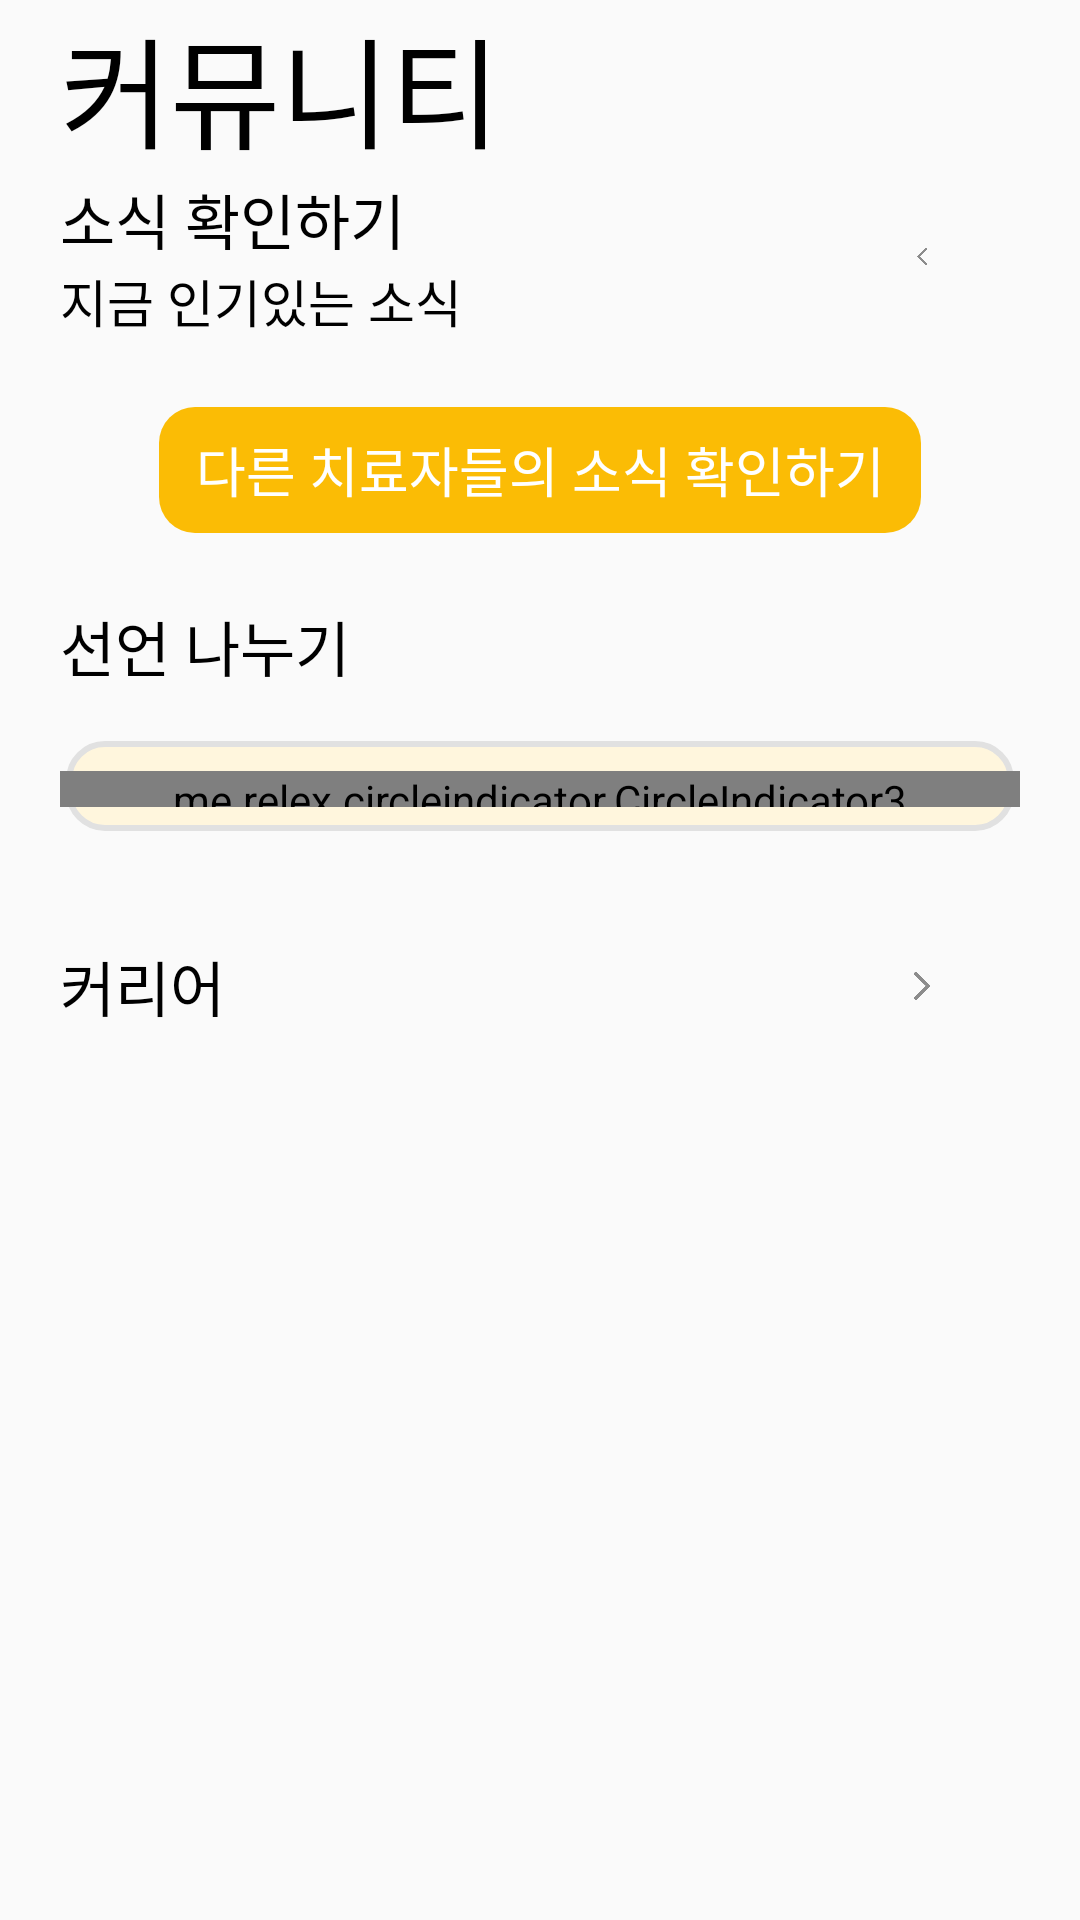

The Android layout XML behind this screen, and the referenced resources:
<!-- AndroidManifest.xml: application theme Theme.MyApplication -->
<!-- res/layout/fragment_community.xml -->
<?xml version="1.0" encoding="utf-8"?>
<androidx.constraintlayout.widget.ConstraintLayout
    xmlns:android="http://schemas.android.com/apk/res/android"
    xmlns:app="http://schemas.android.com/apk/res-auto"
    xmlns:tools="http://schemas.android.com/tools"
    android:layout_width="match_parent"
    android:layout_height="match_parent"
    tools:context="com.remine.ui.community.CommunityFragment">

    <FrameLayout
        android:id="@+id/fragment_community"
        android:layout_width="match_parent"
        android:layout_height="match_parent"
        app:layout_constraintTop_toTopOf="parent"
        android:paddingBottom="80dp">

        <ScrollView
            android:layout_width="match_parent"
            android:layout_height="match_parent"
            tools:layout_editor_absoluteX="0dp"
            tools:layout_editor_absoluteY="41dp">

            <LinearLayout
                android:layout_width="match_parent"
                android:layout_height="wrap_content"
                android:paddingHorizontal="20dp"
                android:orientation="vertical">

                <LinearLayout
                    android:layout_width="match_parent"
                    android:layout_height="match_parent"
                    android:orientation="vertical">

                    <TextView
                        android:id="@+id/bannerCommunity"
                        android:layout_width="wrap_content"
                        android:layout_height="wrap_content"
                        android:fontFamily="@font/ibm_semibold"
                        android:textSize="40sp"
                        android:textColor="@color/black"
                        android:text="커뮤니티" />

                </LinearLayout>

                <LinearLayout
                    android:layout_width="match_parent"
                    android:layout_height="match_parent"
                    android:orientation="vertical">

                    <LinearLayout
                        android:layout_width="match_parent"
                        android:layout_height="match_parent"
                        android:orientation="horizontal">

                        <LinearLayout
                            android:layout_width="match_parent"
                            android:layout_height="wrap_content"
                            android:layout_weight="1"
                            android:orientation="vertical">

                            <TextView
                                android:id="@+id/bannerCheckNews"
                                android:layout_width="wrap_content"
                                android:layout_height="wrap_content"
                                android:text="소식 확인하기"
                                android:textSize="20sp"
                                android:textColor="@color/black"
                                android:fontFamily="@font/ibm_semibold" />

                            <TextView
                                android:id="@+id/bannerPopularNews"
                                android:layout_width="wrap_content"
                                android:layout_height="wrap_content"
                                android:text="지금 인기있는 소식"
                                android:textSize="17sp"
                                android:textColor="@color/black"
                                android:fontFamily="@font/ibm_medium" />

                        </LinearLayout>

                        <ImageButton
                            android:id="@+id/buttonMoveToNews"
                            android:layout_width="match_parent"
                            android:layout_height="match_parent"
                            android:layout_weight="8"
                            android:background="@android:color/transparent"
                            android:paddingTop="30dp"
                            android:paddingRight="30dp"
                            android:paddingBottom="30dp"
                            android:scaleType="centerInside"
                            android:src="@drawable/arrow_right" />

                    </LinearLayout>

                    <androidx.recyclerview.widget.RecyclerView
                        android:id="@+id/popularNewsRecyclerView"
                        android:layout_width="match_parent"
                        android:layout_height="match_parent"
                        android:orientation="horizontal"
                        android:paddingTop="10dp"
                        android:paddingBottom="10dp"
                        app:layoutManager="androidx.recyclerview.widget.LinearLayoutManager" />

                    <Button
                        android:id="@+id/buttonCheckNews"
                        android:layout_width="match_parent"
                        android:layout_height="wrap_content"
                        android:layout_gravity="center_vertical"
                        android:layout_marginLeft="30dp"
                        android:layout_marginRight="30dp"
                        android:background="@drawable/button_round"
                        android:backgroundTint="@color/colorCommunityPrimary"
                        android:text="다른 치료자들의 소식 확인하기"
                        android:textColor="@color/white"
                        android:textSize="18dp"
                        android:fontFamily="@font/ibm_semibold"/>


                </LinearLayout>


                <LinearLayout
                    android:layout_width="match_parent"
                    android:layout_height="match_parent"
                    android:layout_marginTop="20dp"
                    android:orientation="vertical">

                    <TextView
                        android:id="@+id/bannerShareDeclaration"
                        android:layout_width="wrap_content"
                        android:layout_height="wrap_content"
                        android:fontFamily="@font/ibm_semibold"
                        android:textSize="20sp"
                        android:textColor="@color/black"
                        android:text="선언 나누기" />

                    <LinearLayout
                        android:layout_width="match_parent"
                        android:layout_height="match_parent"
                        android:layout_marginVertical="15dp"
                        android:background="@drawable/viewpager_round"
                        android:orientation="vertical">

                        <androidx.viewpager2.widget.ViewPager2
                            android:id="@+id/viewPagerDeclaration"
                            android:layout_width="match_parent"
                            android:layout_height="match_parent"
                            android:layout_margin="6dp"/>

                        <me.relex.circleindicator.CircleIndicator3
                            android:id="@+id/indicatorDeclaration"
                            android:layout_width="match_parent"
                            android:layout_height="12dp"
                            android:layout_marginBottom="10dp"
                            app:ci_drawable_unselected="@drawable/other_radius"
                            app:ci_drawable="@drawable/select_radius"
                            app:ci_animator="@animator/scale_with_alpha" />

                    </LinearLayout>

                </LinearLayout>


                <LinearLayout
                    android:layout_width="match_parent"
                    android:layout_height="match_parent"
                    android:layout_marginTop="20dp"
                    android:orientation="vertical">

                    <LinearLayout
                        android:layout_width="match_parent"
                        android:layout_height="match_parent"
                        android:orientation="horizontal">

                        <TextView
                            android:id="@+id/bannerCareer"
                            android:layout_width="match_parent"
                            android:layout_height="wrap_content"
                            android:layout_weight="1"
                            android:text="커리어"
                            android:textColor="@color/black"
                            android:textSize="20sp"
                            android:fontFamily="@font/ibm_semibold" />

                        <ImageButton
                            android:id="@+id/buttonMoveToCareer"
                            android:layout_width="match_parent"
                            android:layout_height="match_parent"
                            android:layout_weight="8"
                            android:background="@android:color/transparent"
                            android:paddingRight="30dp"
                            android:scaleType="centerInside"
                            android:src="@drawable/arrow_right" />

                    </LinearLayout>

                    <androidx.recyclerview.widget.RecyclerView
                        android:id="@+id/careerRecyclerView"
                        android:layout_width="match_parent"
                        android:layout_height="wrap_content"
                        android:orientation="horizontal"
                        app:layoutManager="androidx.recyclerview.widget.LinearLayoutManager" />
                </LinearLayout>


            </LinearLayout>

        </ScrollView>

    </FrameLayout>


</androidx.constraintlayout.widget.ConstraintLayout>
<!-- resources referenced by this layout -->
<resources>
  <color name="black">#FF000000</color>
  <color name="colorCommunityPrimary">#FBBC05</color>
  <color name="white">#FFFFFFFF</color>
  <!-- drawable arrow_right: png bitmap (drawable, 6067 bytes) -->
  <!-- drawable button_round (drawable) -->
  <?xml version="1.0" encoding="utf-8"?>
  <layer-list xmlns:android="http://schemas.android.com/apk/res/android">
  
      <item
          android:start="2dp"
          android:end="2dp"
          android:top="2dp"
          android:bottom="2dp">
  
          <shape android:shape="rectangle">
  
              <stroke
                  android:width="2dp"
                  android:color="@android:color/transparent"/>
  
              <corners
                  android:topLeftRadius="12dp"
                  android:topRightRadius="12dp"
                  android:bottomLeftRadius="12dp"
                  android:bottomRightRadius="12dp"/>
          </shape>
  
      </item>
  
  </layer-list>
  <!-- drawable other_radius (drawable) -->
  <?xml version="1.0" encoding="utf-8"?>
  <shape xmlns:android="http://schemas.android.com/apk/res/android"
      android:shape="oval">
      <solid
          android:color="#FFDE80"/>
  </shape>
  <!-- drawable select_radius (drawable) -->
  <?xml version="1.0" encoding="utf-8"?>
  <shape xmlns:android="http://schemas.android.com/apk/res/android"
      android:shape="oval">
      <solid
          android:color="#FBBC05"/>
  </shape>
  <!-- drawable viewpager_round (drawable) -->
  <?xml version="1.0" encoding="utf-8"?>
  <layer-list xmlns:android="http://schemas.android.com/apk/res/android">
  
      <item
          android:start="2dp"
          android:end="2dp"
          android:top="2dp"
          android:bottom="2dp">
  
          <shape android:shape="rectangle">
  
              <stroke
                  android:width="2dp"
                  android:color="@color/colorNewsBorder"/>
              <solid android:color="#FFF6DD"/>
  
              <corners
                  android:topLeftRadius="12dp"
                  android:topRightRadius="12dp"
                  android:bottomLeftRadius="12dp"
                  android:bottomRightRadius="12dp"/>
          </shape>
  
      </item>
  
  </layer-list>
  <style name="Theme.MyApplication" parent="Theme.AppCompat.Light.NoActionBar">
          
          
          <item name="windowNoTitle">true</item>
          
          <item name="colorPrimary">#FBBC05</item>
          
          <item name="colorPrimaryVariant">@color/purple_700</item>
          <item name="colorOnPrimary">@color/white</item>
          
          <item name="colorSecondary">@color/teal_200</item>
          <item name="colorSecondaryVariant">@color/teal_700</item>
          <item name="colorOnSecondary">@color/black</item>
          
          
          
      </style>
  <color name="colorNewsBorder">#E1E1E1</color>
  <color name="purple_700">#FF3700B3</color>
  <color name="teal_200">#FF03DAC5</color>
  <color name="teal_700">#FF018786</color>
</resources>
